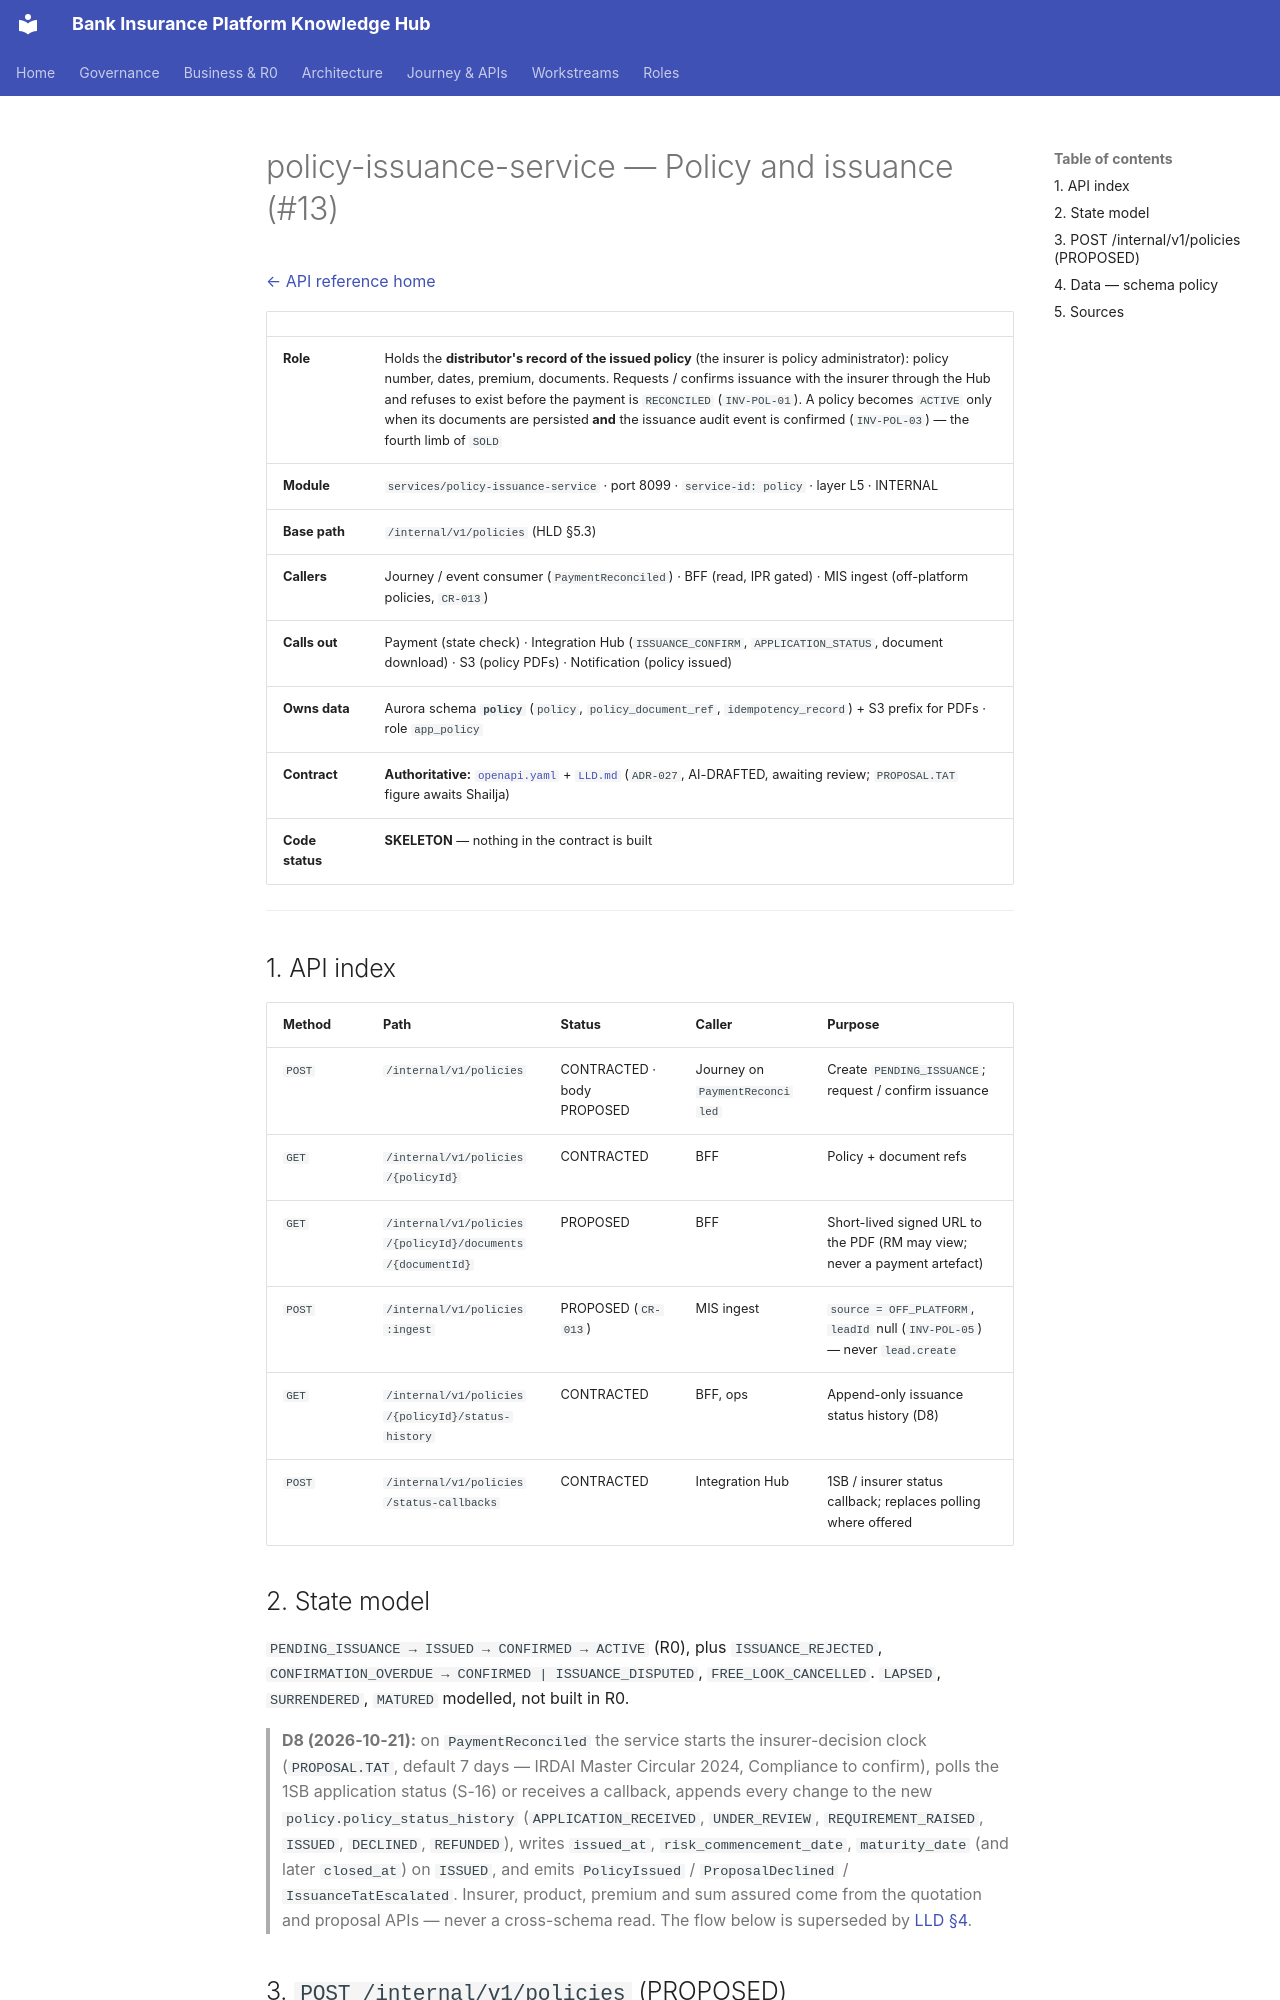

repository: Mahesh38/bank-insurance-platform · page: platform/api-reference/services/policy-issuance-service/index.html · generator: mkdocs

# policy-issuance-service — Policy and issuance (#13)

[← API reference home](../README.md)

| | |
|---|---|
| **Role** | Holds the **distributor's record of the issued policy** (the insurer is policy administrator): policy number, dates, premium, documents. Requests / confirms issuance with the insurer through the Hub and refuses to exist before the payment is `RECONCILED` (`INV-POL-01`). A policy becomes `ACTIVE` only when its documents are persisted **and** the issuance audit event is confirmed (`INV-POL-03`) — the fourth limb of `SOLD` |
| **Module** | `services/policy-issuance-service` · port 8099 · `service-id: policy` · layer L5 · INTERNAL |
| **Base path** | `/internal/v1/policies` (HLD §5.3) |
| **Callers** | Journey / event consumer (`PaymentReconciled`) · BFF (read, IPR gated) · MIS ingest (off-platform policies, `CR-013`) |
| **Calls out** | Payment (state check) · Integration Hub (`ISSUANCE_CONFIRM`, `APPLICATION_STATUS`, document download) · S3 (policy PDFs) · Notification (policy issued) |
| **Owns data** | Aurora schema **`policy`** (`policy`, `policy_document_ref`, `idempotency_record`) + S3 prefix for PDFs · role `app_policy` |
| **Contract** | **Authoritative:** [`openapi.yaml`](../../contracts/policy-issuance-service/openapi.yaml) + [`LLD.md`](../../contracts/policy-issuance-service/LLD.md) (`ADR-027`, AI-DRAFTED, awaiting review; `PROPOSAL.TAT` figure awaits Shailja) |
| **Code status** | **SKELETON** — nothing in the contract is built |

---

## 1. API index

| Method | Path | Status | Caller | Purpose |
|---|---|---|---|---|
| `POST` | `/internal/v1/policies` | CONTRACTED · body PROPOSED | Journey on `PaymentReconciled` | Create `PENDING_ISSUANCE`; request / confirm issuance |
| `GET` | `/internal/v1/policies/{policyId}` | CONTRACTED | BFF | Policy + document refs |
| `GET` | `/internal/v1/policies/{policyId}/documents/{documentId}` | PROPOSED | BFF | Short-lived signed URL to the PDF (RM may view; never a payment artefact) |
| `POST` | `/internal/v1/policies:ingest` | PROPOSED (`CR-013`) | MIS ingest | `source = OFF_PLATFORM`, `leadId` null (`INV-POL-05`) — never `lead.create` |
| `GET` | `/internal/v1/policies/{policyId}/status-history` | CONTRACTED | BFF, ops | Append-only issuance status history (D8) |
| `POST` | `/internal/v1/policies/status-callbacks` | CONTRACTED | Integration Hub | 1SB / insurer status callback; replaces polling where offered |

## 2. State model

`PENDING_ISSUANCE → ISSUED → CONFIRMED → ACTIVE` (R0), plus `ISSUANCE_REJECTED`,
`CONFIRMATION_OVERDUE → CONFIRMED | ISSUANCE_DISPUTED`, `FREE_LOOK_CANCELLED`. `LAPSED`,
`SURRENDERED`, `MATURED` modelled, not built in R0.

> **D8 (2026-10-21):** on `PaymentReconciled` the service starts the insurer-decision clock
> (`PROPOSAL.TAT`, default 7 days — IRDAI Master Circular 2024, Compliance to confirm), polls the
> 1SB application status (S-16) or receives a callback, appends every change to the new
> `policy.policy_status_history` (`APPLICATION_RECEIVED`, `UNDER_REVIEW`, `REQUIREMENT_RAISED`,
> `ISSUED`, `DECLINED`, `REFUNDED`), writes `issued_at`, `risk_commencement_date`, `maturity_date`
> (and later `closed_at`) on `ISSUED`, and emits `PolicyIssued` / `ProposalDeclined` /
> `IssuanceTatEscalated`. Insurer, product, premium and sum assured come from the quotation and
> proposal APIs — never a cross-schema read. The flow below is superseded by
> [LLD §4](../../contracts/policy-issuance-service/LLD.md#4-flows).
